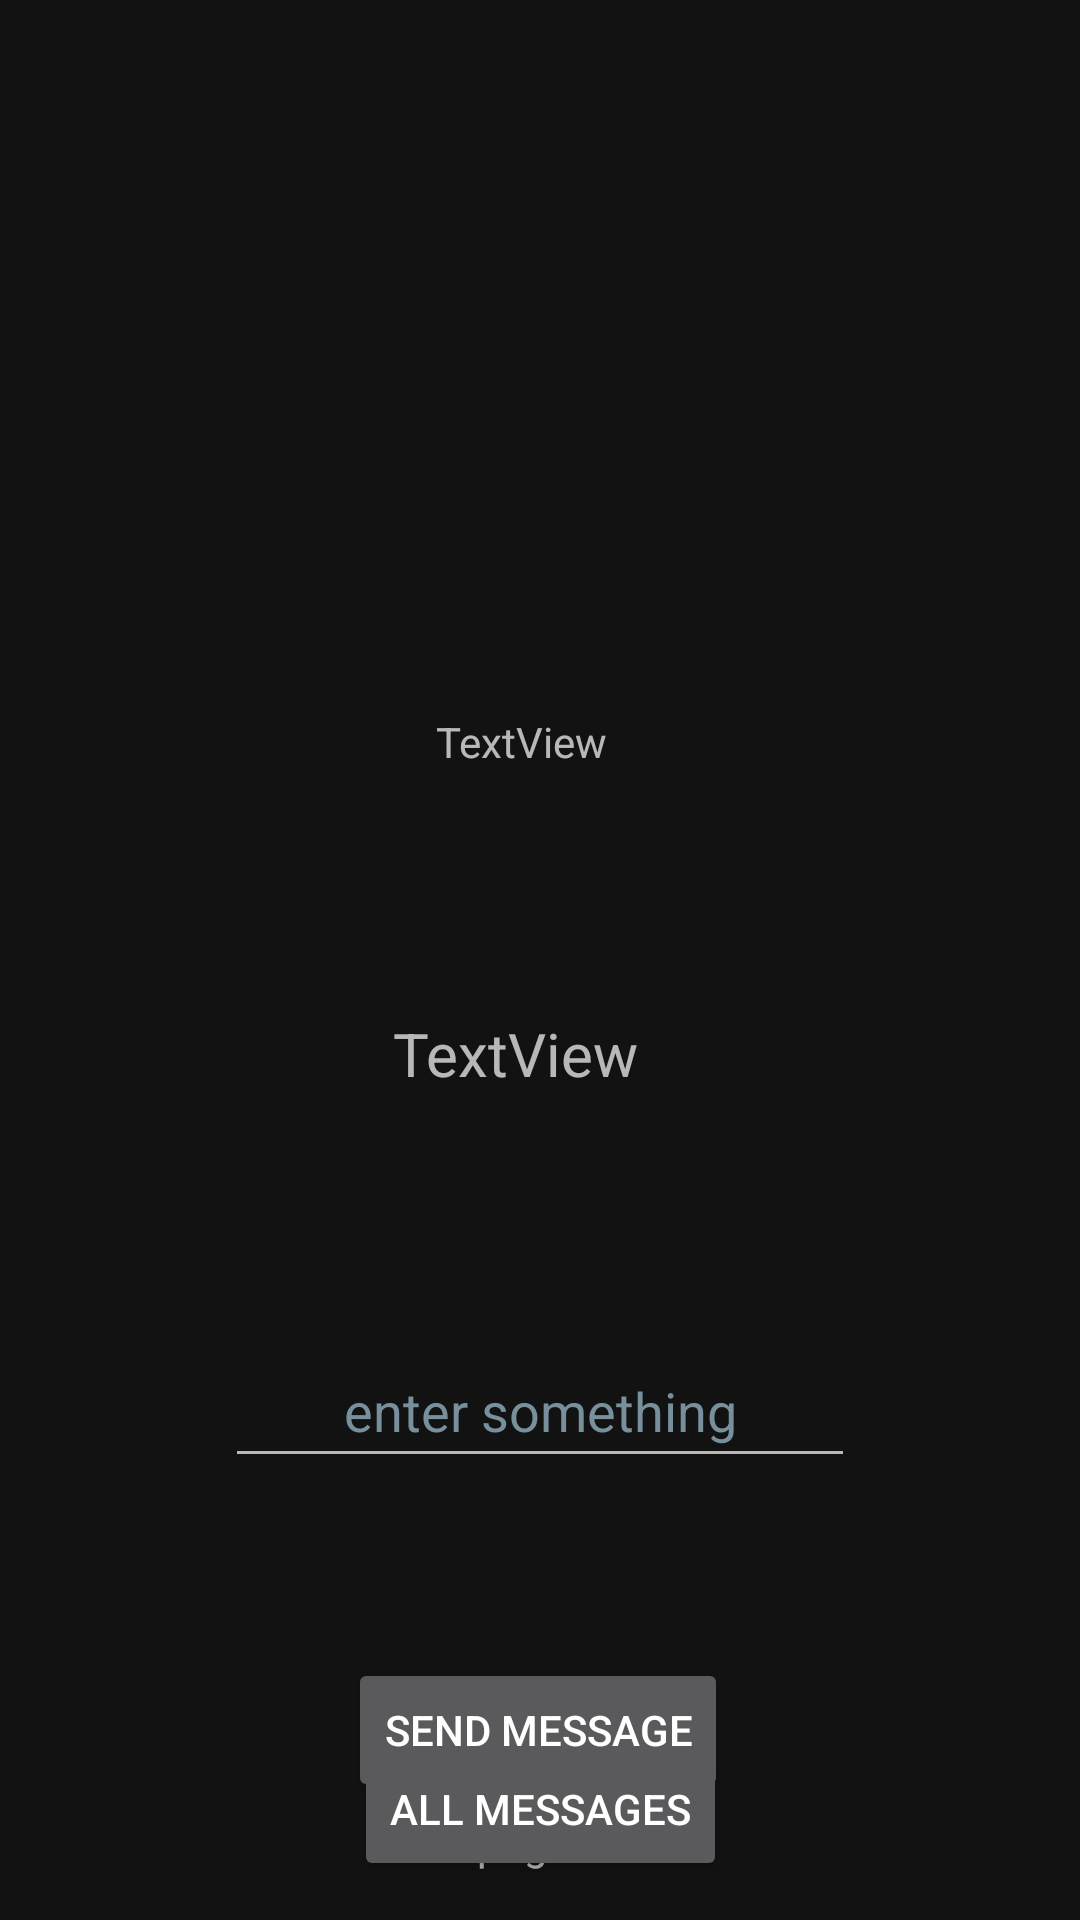

Reconstruct the res/layout file that produces this screen, plus the resources it refers to.
<!-- AndroidManifest.xml: application theme Theme.Weekone -->
<!-- res/layout/activity_main.xml -->
<?xml version="1.0" encoding="utf-8"?>
<androidx.constraintlayout.widget.ConstraintLayout xmlns:android="http://schemas.android.com/apk/res/android"
    xmlns:app="http://schemas.android.com/apk/res-auto"
    xmlns:tools="http://schemas.android.com/tools"
    android:layout_width="match_parent"
    android:layout_height="match_parent"
    tools:context=".MainActivity">

    <ImageView
        android:id="@+id/imageView"
        android:layout_width="407dp"
        android:layout_height="0dp"
        android:scaleType="fitXY"
        app:layout_constraintBottom_toTopOf="@+id/guideline2"
        app:layout_constraintEnd_toEndOf="parent"
        app:layout_constraintHorizontal_bias="0.5"
        app:layout_constraintStart_toStartOf="parent"
        app:layout_constraintTop_toTopOf="parent"
        app:layout_constraintVertical_bias="0.0"
        app:srcCompat="@drawable/c" />

    <androidx.constraintlayout.widget.Guideline
        android:id="@+id/guideline2"
        android:layout_width="wrap_content"
        android:layout_height="wrap_content"
        android:orientation="horizontal"
        app:layout_constraintGuide_percent="0.29" />

    <EditText
        android:id="@+id/input3"
        android:layout_width="wrap_content"
        android:layout_height="wrap_content"
        android:layout_marginTop="56dp"
        android:ems="10"
        android:gravity="center"
        android:hint="enter something"
        android:inputType="textPersonName"
        android:minHeight="48dp"
        android:textColorHint="#78909C"
        app:layout_constraintEnd_toEndOf="parent"
        app:layout_constraintStart_toStartOf="parent"
        app:layout_constraintTop_toBottomOf="@+id/disp1" />

    <TextView
        android:id="@+id/disp1"
        android:layout_width="278dp"
        android:layout_height="75dp"
        android:layout_marginTop="57dp"
        android:gravity="center"
        android:text="TextView"
        android:textSize="20sp"
        app:layout_constraintEnd_toEndOf="parent"
        app:layout_constraintHorizontal_bias="0.4"
        app:layout_constraintStart_toStartOf="parent"
        app:layout_constraintTop_toBottomOf="@+id/textView6" />

    <TextView
        android:id="@+id/textView3"
        android:layout_width="wrap_content"
        android:layout_height="wrap_content"
        android:layout_marginBottom="16dp"
        android:text="page 1"
        app:layout_constraintBottom_toBottomOf="parent"
        app:layout_constraintEnd_toEndOf="parent"
        app:layout_constraintHorizontal_bias="0.5"
        app:layout_constraintStart_toStartOf="parent" />

    <Button
        android:id="@+id/send"
        android:layout_width="wrap_content"
        android:layout_height="wrap_content"
        android:layout_marginTop="60dp"
        android:text="send message"
        app:layout_constraintEnd_toEndOf="parent"
        app:layout_constraintHorizontal_bias="0.497"
        app:layout_constraintStart_toStartOf="parent"
        app:layout_constraintTop_toBottomOf="@+id/input3" />

    <TextView
        android:id="@+id/textView6"
        android:layout_width="wrap_content"
        android:layout_height="wrap_content"
        android:layout_marginStart="16dp"
        android:layout_marginTop="52dp"
        android:text="TextView"
        app:layout_constraintEnd_toEndOf="parent"
        app:layout_constraintHorizontal_bias="0.451"
        app:layout_constraintStart_toStartOf="parent"
        app:layout_constraintTop_toTopOf="@+id/guideline2" />

    <Button
        android:id="@+id/showall"
        android:layout_width="wrap_content"
        android:layout_height="wrap_content"
        android:text="All Messages"
        app:layout_constraintBottom_toTopOf="@+id/textView3"
        app:layout_constraintEnd_toEndOf="parent"
        app:layout_constraintStart_toStartOf="parent"
        app:layout_constraintTop_toBottomOf="@+id/send" />

</androidx.constraintlayout.widget.ConstraintLayout>
<!-- resources referenced by this layout -->
<resources>
  <style name="Theme.Weekone" parent="Theme.MaterialComponents.NoActionBar">
          
          <item name="colorPrimary">@color/teal_200</item>
          <item name="colorPrimaryVariant">#1E1A1A</item>
          <item name="colorOnPrimary">@color/white</item>
          
          <item name="colorSecondary">@color/teal_200</item>
          <item name="colorSecondaryVariant">@color/teal_700</item>
          <item name="colorOnSecondary">@color/black</item>
          
          <item name="android:statusBarColor" tools:targetApi="l">?attr/colorPrimaryVariant</item>
          
      </style>
  <!-- not gathered from this repository: default colours our renderer supplied (Android Studio template values) -->
  <color name="teal_200">#FF03DAC5</color>
  <color name="teal_700">#FF018786</color>
  <color name="black">#FF000000</color>
  <color name="white">#FFFFFFFF</color>
</resources>
